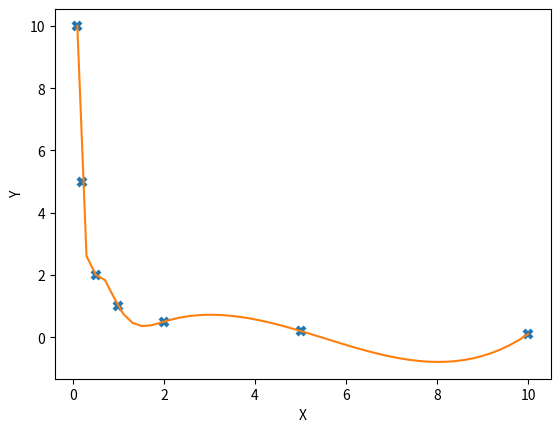

Source code (Python):
# Importamos a interpolação InterpolatedUnivariateSpline do módulo de interpolação do Scipy.
# Importamos a biblioteca Matplotlib com um alias.
# Importamos a biblioteca Numpy com um alias.

from scipy.interpolate import InterpolatedUnivariateSpline
import numpy as np
import matplotlib.pyplot as plt

# Armazenamos em arrays os pontos (x, y) a serem interpolados.
x = [0.1, 0.2, 0.5, 1.0, 2.0, 5.0, 10.0]
y = [10.0, 5.0, 2.0, 1.0, 0.5, 0.2, 0.1]

# Realizamos a interpolação correspondente.
# O valor de k é a ordem do polinômio desejado, neste caso usaremos k=3.
f_interp = InterpolatedUnivariateSpline(x, y, k=3)

# Plotamos o polinômio obtido.
x1 = np.linspace(0.1, 10)
y_interp = f_interp(x1)
plt.plot(x, y, 'x', mew=3)
plt.plot(x1, y_interp)
plt.xlabel("X")
plt.ylabel("Y")
plt.show()

# Importância de K

    # No código, o parâmetro k refere-se à ordem do polinômio desejado para a interpolação. Neste caso específico, k=3 indica que está sendo utilizado um spline cúbico para realizar a interpolação.

    # A importância de k reside no controle da ordem do polinômio que se ajusta aos dados fornecidos. Aqui estão algumas considerações:

        # Escolha da Ordem do Polinômio:

            # k determina a ordem do polinômio utilizado para a interpolação. Neste caso, k=3 significa que está sendo utilizado um polinômio cúbico para conectar os pontos dados. Os polinômios cúbicos são comumente utilizados na interpolação spline devido ao seu bom equilíbrio entre suavidade e capacidade de se adaptar à forma dos dados.

        # Controle da Suavidade:

            # À medida que k aumenta, o polinômio resultante se torna mais suave e pode se adaptar melhor às variações nos dados. No entanto, um aumento excessivo em k pode levar a um sobreajuste e à introdução de oscilações indesejadas entre os pontos de dados.

        # Equilíbrio entre Flexibilidade e Estabilidade:

            # A escolha de k implica um equilíbrio entre a flexibilidade para se ajustar aos dados e a estabilidade numérica. Ordens de polinômios mais altas podem levar a uma maior complexidade e possivelmente a problemas numéricos, enquanto ordens mais baixas podem não capturar adequadamente a variabilidade nos dados.

    # Em resumo, o valor de k neste contexto controla a ordem do polinômio desejado para a interpolação. A escolha da ordem do polinômio depende da natureza dos dados e dos requisitos específicos do problema. Em geral, um valor de k=3 é uma escolha comum para splines cúbicos na interpolação.

# Por que não é possível atribuir um valor de 10 a k

    # A restrição de que o valor de k deve estar entre 1 e 5 é específica da implementação do ' InterpolatedUnivariateSpline' na biblioteca SciPy. Essa restrição é imposta porque o intervalo normalmente aceito para k neste contexto está entre 1 e 5, e está alinhado com a convenção de que k representa a ordem do polinômio desejado para a interpolação.

    # A razão por trás dessa limitação é principalmente prática e teórica. Aqui estão algumas razões possíveis:

        # Complexidade Computacional:

            # À medida que a ordem do polinômio (k) aumenta, a complexidade computacional para resolver o sistema de equações associado também aumenta significativamente. Ordens mais altas podem exigir mais recursos computacionais e tempo de processamento.

        # Estabilidade Numérica:

            # O uso de polinômios de ordem muito alta pode levar a problemas de estabilidade numérica, especialmente ao lidar com conjuntos de dados ruidosos ou mal condicionados.

        # Sobreajuste:

            # Ordens de polinômios muito altas podem levar a um sobreajuste, onde o polinômio se ajusta demais aos dados de entrada e pode perder a capacidade de generalização.

    # Em resumo, a restrição de k a valores entre 1 e 5 na implementação do 'InterpolatedUnivariateSpline' no SciPy é feita para fornecer uma interface mais segura e eficiente, evitando problemas computacionais e mantendo a estabilidade numérica. Se você precisar de uma ordem de polinômio mais alta, pode considerar outras formas de interpolação ou aproximação que possam lidar com ordens mais elevadas com maior eficiência.